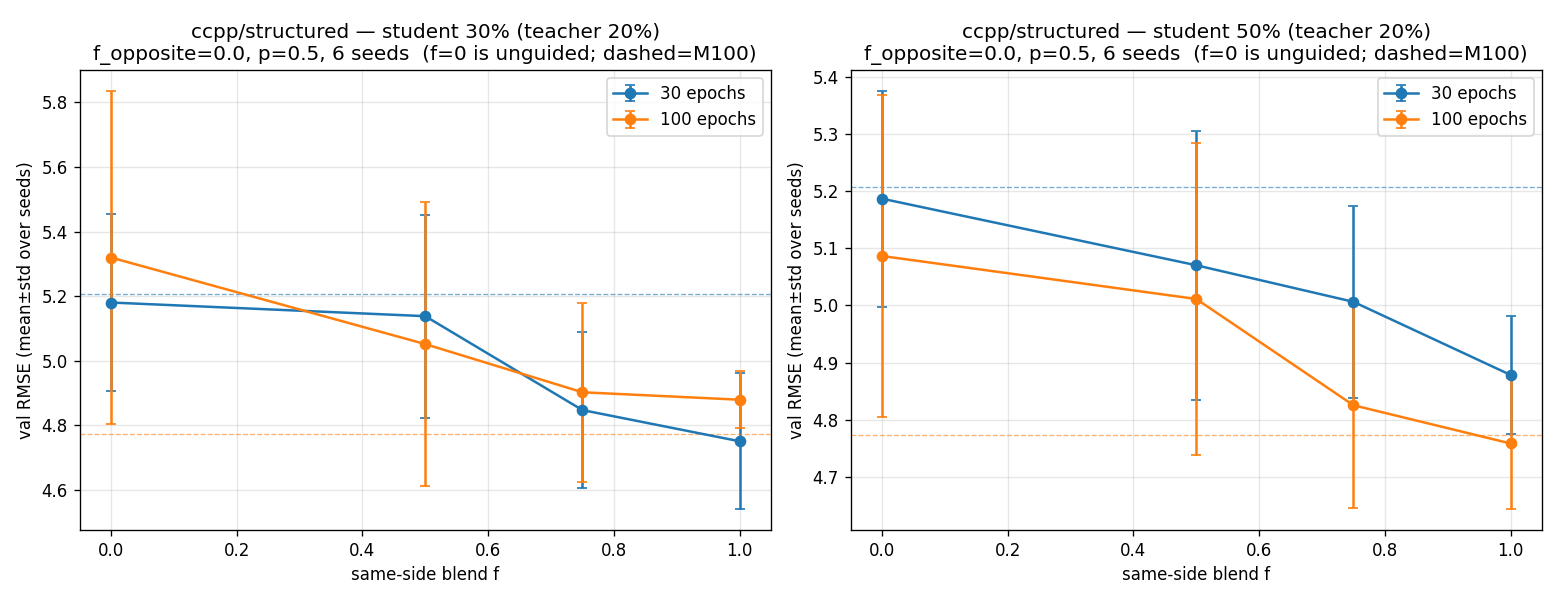

The table this chart was drawn from, first rows:
dataset, mode, epochs, seed, teacher_frac, f_opposite, p_teacher, rmse_M100, rmse_M20, student_frac, f, rmse_unguided, rmse_guided
ccpp, structured, 30, 42, 0.2, 0.0, 0.5, 4.935, 4.959, 0.3, 0.0, 5.187, 5.187
ccpp, structured, 30, 42, 0.2, 0.0, 0.5, 4.935, 4.959, 0.3, 0.5, 5.187, 5.596
ccpp, structured, 30, 42, 0.2, 0.0, 0.5, 4.935, 4.959, 0.3, 0.75, 5.187, 5.137
ccpp, structured, 30, 42, 0.2, 0.0, 0.5, 4.935, 4.959, 0.3, 1.0, 5.187, 5.096
ccpp, structured, 30, 42, 0.2, 0.0, 0.5, 4.935, 4.959, 0.5, 0.0, 4.966, 4.966
ccpp, structured, 30, 42, 0.2, 0.0, 0.5, 4.935, 4.959, 0.5, 0.5, 4.966, 5.293
ccpp, structured, 30, 42, 0.2, 0.0, 0.5, 4.935, 4.959, 0.5, 0.75, 4.966, 5.072
ccpp, structured, 30, 42, 0.2, 0.0, 0.5, 4.935, 4.959, 0.5, 1.0, 4.966, 4.8
ccpp, structured, 30, 43, 0.2, 0.0, 0.5, 5.616, 5.182, 0.3, 0.0, 5.622, 5.622
ccpp, structured, 30, 43, 0.2, 0.0, 0.5, 5.616, 5.182, 0.3, 0.5, 5.622, 5.025
ccpp, structured, 30, 43, 0.2, 0.0, 0.5, 5.616, 5.182, 0.3, 0.75, 5.622, 4.634
ccpp, structured, 30, 43, 0.2, 0.0, 0.5, 5.616, 5.182, 0.3, 1.0, 5.622, 4.855
ccpp, structured, 30, 43, 0.2, 0.0, 0.5, 5.616, 5.182, 0.5, 0.0, 5.394, 5.394
ccpp, structured, 30, 43, 0.2, 0.0, 0.5, 5.616, 5.182, 0.5, 0.5, 5.394, 5.304
ccpp, structured, 30, 43, 0.2, 0.0, 0.5, 5.616, 5.182, 0.5, 0.75, 5.394, 4.755
ccpp, structured, 30, 43, 0.2, 0.0, 0.5, 5.616, 5.182, 0.5, 1.0, 5.394, 4.929
ccpp, structured, 30, 44, 0.2, 0.0, 0.5, 5.012, 5.215, 0.3, 0.0, 4.774, 4.774
ccpp, structured, 30, 44, 0.2, 0.0, 0.5, 5.012, 5.215, 0.3, 0.5, 4.774, 4.736
ccpp, structured, 30, 44, 0.2, 0.0, 0.5, 5.012, 5.215, 0.3, 0.75, 4.774, 4.518
ccpp, structured, 30, 44, 0.2, 0.0, 0.5, 5.012, 5.215, 0.3, 1.0, 4.774, 4.56
ccpp, structured, 30, 44, 0.2, 0.0, 0.5, 5.012, 5.215, 0.5, 0.0, 5.256, 5.256
ccpp, structured, 30, 44, 0.2, 0.0, 0.5, 5.012, 5.215, 0.5, 0.5, 5.256, 4.797
ccpp, structured, 30, 44, 0.2, 0.0, 0.5, 5.012, 5.215, 0.5, 0.75, 5.256, 4.999
ccpp, structured, 30, 44, 0.2, 0.0, 0.5, 5.012, 5.215, 0.5, 1.0, 5.256, 4.828
ccpp, structured, 30, 45, 0.2, 0.0, 0.5, 5.303, 4.728, 0.3, 0.0, 5.095, 5.095
ccpp, structured, 30, 45, 0.2, 0.0, 0.5, 5.303, 4.728, 0.3, 0.5, 5.095, 5.202
ccpp, structured, 30, 45, 0.2, 0.0, 0.5, 5.303, 4.728, 0.3, 0.75, 5.095, 5.1
ccpp, structured, 30, 45, 0.2, 0.0, 0.5, 5.303, 4.728, 0.3, 1.0, 5.095, 4.6
ccpp, structured, 30, 45, 0.2, 0.0, 0.5, 5.303, 4.728, 0.5, 0.0, 4.892, 4.892
ccpp, structured, 30, 45, 0.2, 0.0, 0.5, 5.303, 4.728, 0.5, 0.5, 4.892, 4.824
ccpp, structured, 30, 45, 0.2, 0.0, 0.5, 5.303, 4.728, 0.5, 0.75, 4.892, 5.315
ccpp, structured, 30, 45, 0.2, 0.0, 0.5, 5.303, 4.728, 0.5, 1.0, 4.892, 4.791
ccpp, structured, 30, 46, 0.2, 0.0, 0.5, 5.003, 5.364, 0.3, 0.0, 5.405, 5.405
ccpp, structured, 30, 46, 0.2, 0.0, 0.5, 5.003, 5.364, 0.3, 0.5, 5.405, 5.454
ccpp, structured, 30, 46, 0.2, 0.0, 0.5, 5.003, 5.364, 0.3, 0.75, 5.405, 4.996
ccpp, structured, 30, 46, 0.2, 0.0, 0.5, 5.003, 5.364, 0.3, 1.0, 5.405, 4.882
ccpp, structured, 30, 46, 0.2, 0.0, 0.5, 5.003, 5.364, 0.5, 0.0, 5.273, 5.273
ccpp, structured, 30, 46, 0.2, 0.0, 0.5, 5.003, 5.364, 0.5, 0.5, 5.273, 4.888
ccpp, structured, 30, 46, 0.2, 0.0, 0.5, 5.003, 5.364, 0.5, 0.75, 5.273, 4.947
ccpp, structured, 30, 46, 0.2, 0.0, 0.5, 5.003, 5.364, 0.5, 1.0, 5.273, 4.833
ccpp, structured, 30, 47, 0.2, 0.0, 0.5, 5.377, 4.845, 0.3, 0.0, 4.998, 4.998
ccpp, structured, 30, 47, 0.2, 0.0, 0.5, 5.377, 4.845, 0.3, 0.5, 4.998, 4.813
ccpp, structured, 30, 47, 0.2, 0.0, 0.5, 5.377, 4.845, 0.3, 0.75, 4.998, 4.696
ccpp, structured, 30, 47, 0.2, 0.0, 0.5, 5.377, 4.845, 0.3, 1.0, 4.998, 4.509
ccpp, structured, 30, 47, 0.2, 0.0, 0.5, 5.377, 4.845, 0.5, 0.0, 5.342, 5.342
ccpp, structured, 30, 47, 0.2, 0.0, 0.5, 5.377, 4.845, 0.5, 0.5, 5.342, 5.316
ccpp, structured, 30, 47, 0.2, 0.0, 0.5, 5.377, 4.845, 0.5, 0.75, 5.342, 4.951
ccpp, structured, 30, 47, 0.2, 0.0, 0.5, 5.377, 4.845, 0.5, 1.0, 5.342, 5.088
ccpp, structured, 100, 42, 0.2, 0.0, 0.5, 4.649, 4.869, 0.3, 0.0, 6.042, 6.042
ccpp, structured, 100, 42, 0.2, 0.0, 0.5, 4.649, 4.869, 0.3, 0.5, 6.042, 4.986
ccpp, structured, 100, 42, 0.2, 0.0, 0.5, 4.649, 4.869, 0.3, 0.75, 6.042, 5.283
ccpp, structured, 100, 42, 0.2, 0.0, 0.5, 4.649, 4.869, 0.3, 1.0, 6.042, 5.004
ccpp, structured, 100, 42, 0.2, 0.0, 0.5, 4.649, 4.869, 0.5, 0.0, 4.948, 4.948
ccpp, structured, 100, 42, 0.2, 0.0, 0.5, 4.649, 4.869, 0.5, 0.5, 4.948, 4.946
ccpp, structured, 100, 42, 0.2, 0.0, 0.5, 4.649, 4.869, 0.5, 0.75, 4.948, 4.778
ccpp, structured, 100, 42, 0.2, 0.0, 0.5, 4.649, 4.869, 0.5, 1.0, 4.948, 4.736
ccpp, structured, 100, 43, 0.2, 0.0, 0.5, 4.762, 5.394, 0.3, 0.0, 5.944, 5.944
ccpp, structured, 100, 43, 0.2, 0.0, 0.5, 4.762, 5.394, 0.3, 0.5, 5.944, 5.72
ccpp, structured, 100, 43, 0.2, 0.0, 0.5, 4.762, 5.394, 0.3, 0.75, 5.944, 5.23
ccpp, structured, 100, 43, 0.2, 0.0, 0.5, 4.762, 5.394, 0.3, 1.0, 5.944, 4.824
... 36 more rows
